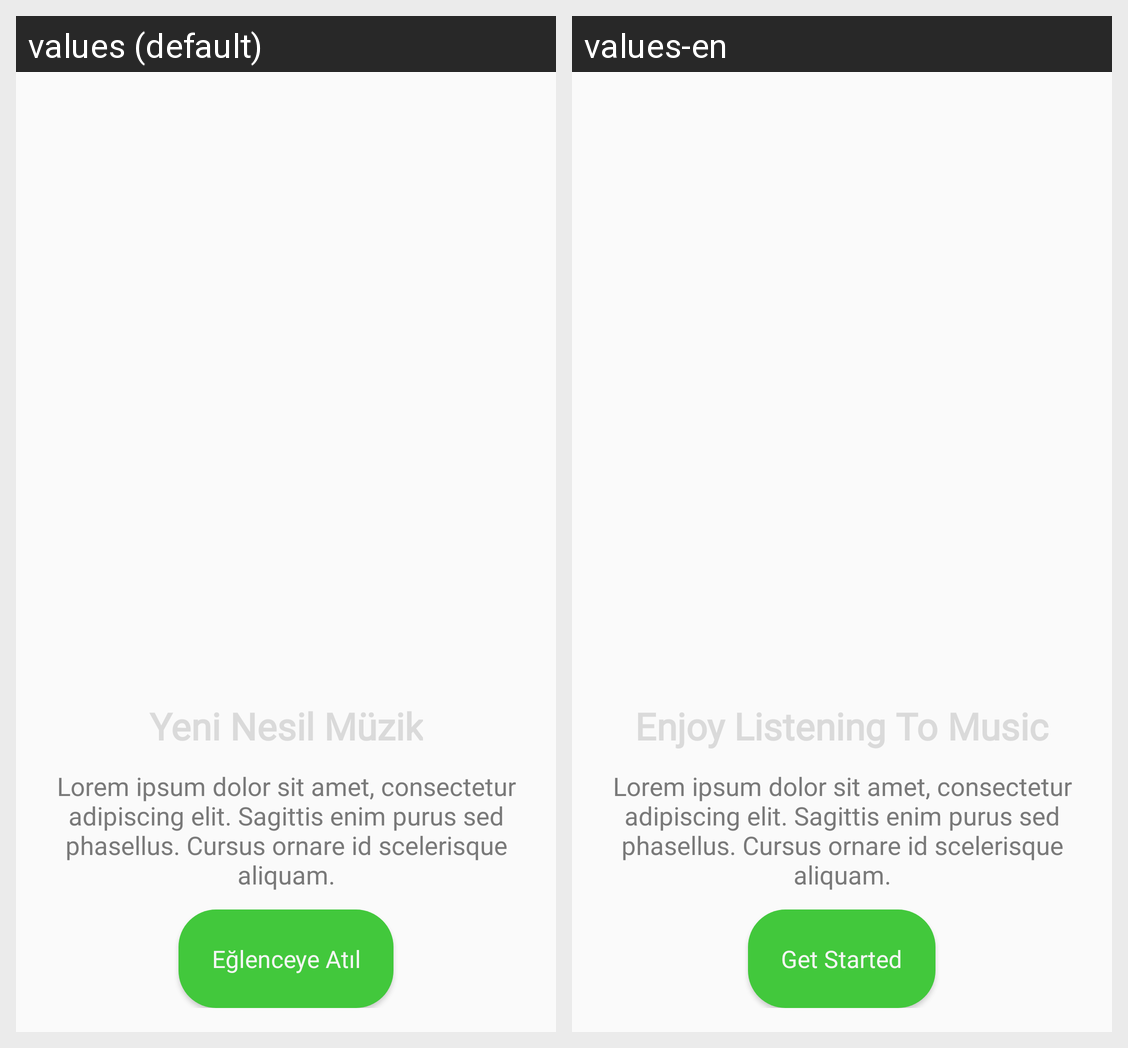

For this localized Android screen grid, give each drawn string resource with its value in every locale shown.
Android screen res/layout/activity_onboard_1.xml rendered under 2 locales, left to right: values (default), values-en. Device: Nexus 5 (rendered at 1080×1920; each locale shown at half size, 540×960, under a caption strip naming it); theme Theme.RemoveSplashScreenTheme.
Strings drawn on this screen, with the default value and each locale's value (text and hints the layout hard-codes, and strings that could not be matched under every locale, appear in the picture but are not listed):

onboard_1_headline
  values: Yeni Nesil Müzik
  values-en: Enjoy Listening To Music

onboard_1_desc
  values: Lorem ipsum dolor sit amet, consectetur adipiscing elit. Sagittis enim purus sed phasellus. Cursus ornare id scelerisque aliquam.
  values-en: Lorem ipsum dolor sit amet, consectetur adipiscing elit. Sagittis enim purus sed phasellus. Cursus ornare id scelerisque aliquam.

onboard_1_button
  values: Eğlenceye Atıl
  values-en: Get Started
